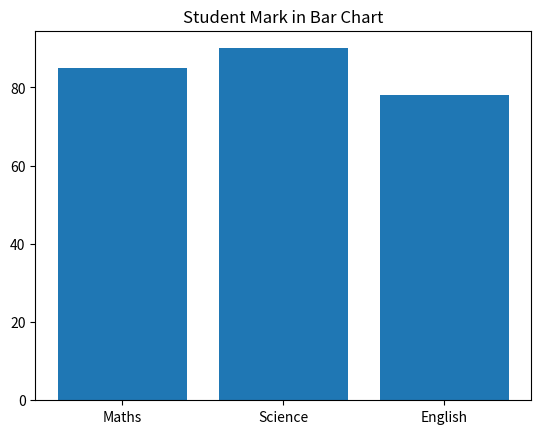

Source code (Python):

import pandas as pd
import matplotlib.pyplot as plt
# Q6.
# Create a bar chart for subjects and marks:

# Subjects: ['Maths', 'Science', 'English']
Subjects= ['Maths', 'Science', 'English']
Marks= [85, 90, 78]
# Marks: [85, 90, 78]
plt.bar(Subjects,Marks)

plt.title("Student Mark in Bar Chart")

plt.show()
